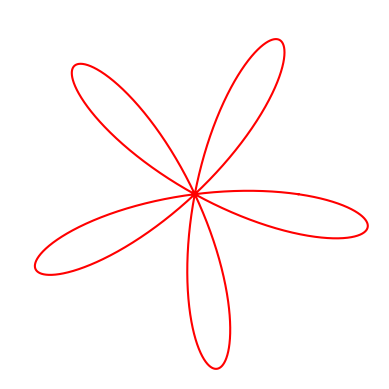

Reproduce this figure in Python. (Note: this script raises an exception after producing the figure.)
import numpy as np
from matplotlib import pyplot as plt
import matplotlib.animation as anim

# N = [3, 5]
N = [5]
M = 64
x = np.linspace(0, 2 * np.pi, 6000)


def showChart(n: int):
    plt.axes(projection='polar')
    plt.polar(x, np.sin(n * x + (np.pi / 10)))
    # plt.show()


def main():
    for n in N:
        showChart(n)


for n in N:
    lines = 8
    frames = 256//lines
    # m = np.linspace((-M/2), M/2, M*4)
    m = np.linspace((-M / 2), M / 2, frames*2)
    fig, ax = plt.subplots(subplot_kw={'projection': 'polar'})
    line, = ax.plot([], [], 'r')
    plt.axis('off')

    def updateChart(b: int):
        r = np.sin(n * x + (b*np.pi / 10))
        line.set_data(x, r)
        return line,


    an = anim.FuncAnimation(fig, updateChart, frames=m, interval=lines/100, repeat=True, blit=True)
    an.save('aliasing/animation.gif', writer='imagemagick', fps=60)
    plt.show()


if __name__ == '__main__':
    main()